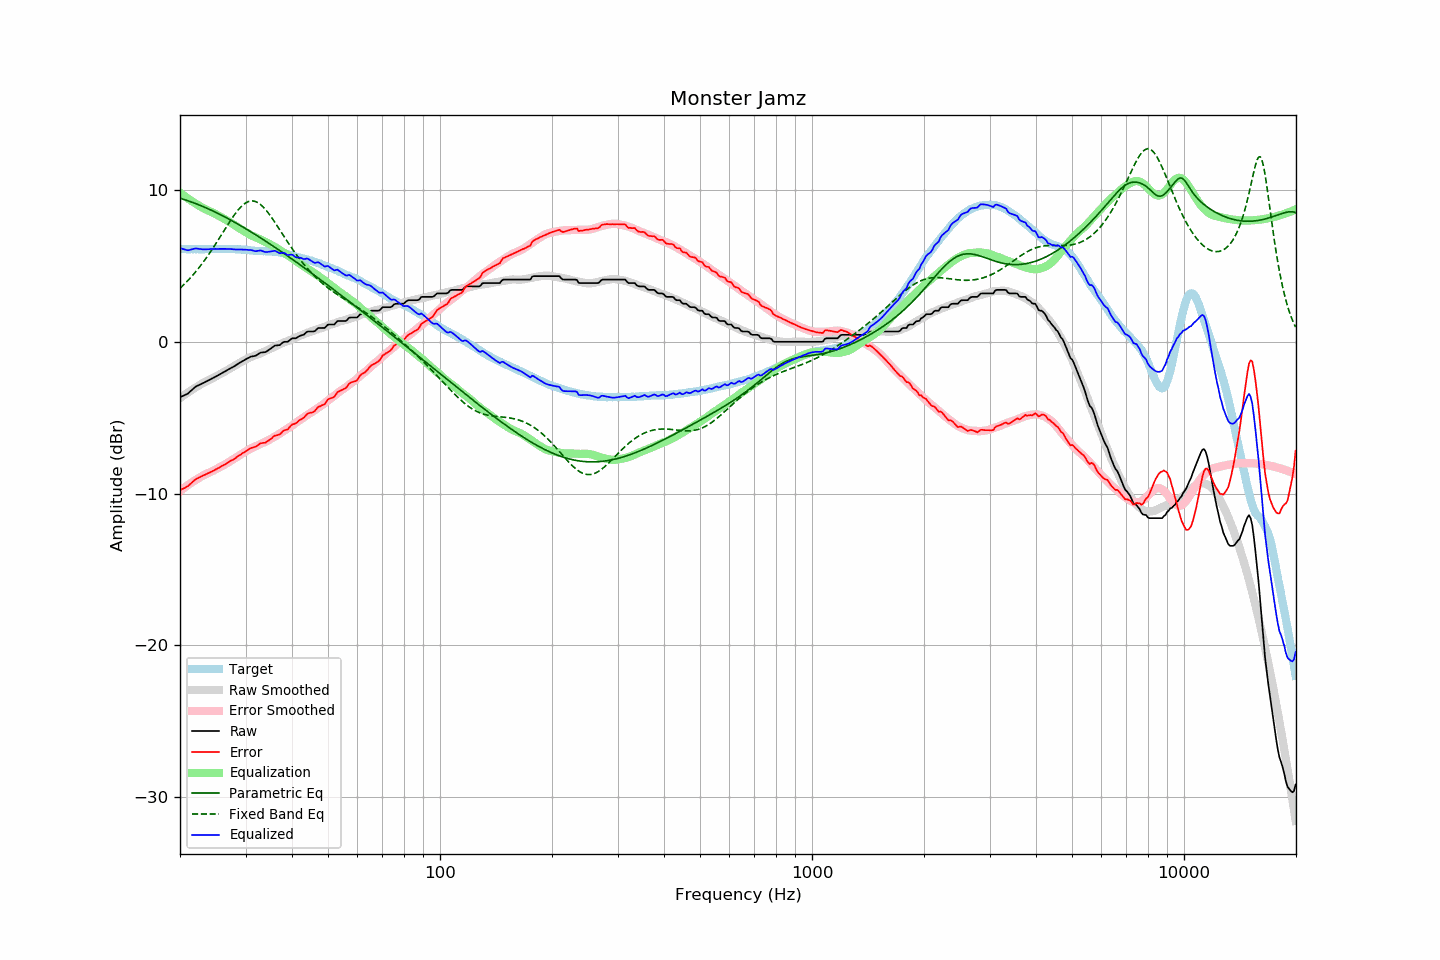

The data file committed next to this chart (first rows):
frequency, raw, error, smoothed, error_smoothed, equalization, parametric_eq, fixed_band_eq, equalized_raw, equalized_smoothed, target
20.00, -3.65, -9.78, -3.71, -9.83, 9.83, 9.46, 3.53, 6.18, 6.12, 6.13
20.20, -3.60, -9.72, -3.63, -9.75, 9.75, 9.43, 3.63, 6.15, 6.12, 6.12
20.40, -3.56, -9.68, -3.56, -9.67, 9.67, 9.40, 3.73, 6.11, 6.11, 6.12
20.61, -3.51, -9.63, -3.48, -9.59, 9.59, 9.36, 3.83, 6.08, 6.11, 6.12
20.81, -3.46, -9.56, -3.41, -9.51, 9.51, 9.33, 3.94, 6.05, 6.11, 6.10
21.02, -3.41, -9.51, -3.33, -9.44, 9.44, 9.29, 4.05, 6.03, 6.10, 6.10
21.23, -3.31, -9.41, -3.26, -9.36, 9.36, 9.25, 4.16, 6.05, 6.10, 6.10
21.44, -3.21, -9.31, -3.19, -9.29, 9.29, 9.22, 4.28, 6.08, 6.10, 6.11
21.66, -3.12, -9.22, -3.13, -9.22, 9.22, 9.18, 4.40, 6.10, 6.10, 6.10
21.87, -3.02, -9.12, -3.06, -9.16, 9.16, 9.14, 4.52, 6.14, 6.10, 6.11
22.09, -2.94, -9.04, -2.99, -9.09, 9.09, 9.10, 4.65, 6.15, 6.10, 6.10
22.31, -2.89, -8.99, -2.93, -9.02, 9.02, 9.06, 4.78, 6.14, 6.10, 6.11
22.54, -2.84, -8.94, -2.86, -8.96, 8.96, 9.01, 4.91, 6.12, 6.10, 6.10
22.76, -2.79, -8.89, -2.80, -8.90, 8.90, 8.97, 5.04, 6.11, 6.10, 6.10
22.99, -2.74, -8.84, -2.73, -8.84, 8.84, 8.93, 5.18, 6.09, 6.10, 6.10
23.22, -2.69, -8.79, -2.67, -8.78, 8.78, 8.88, 5.33, 6.09, 6.10, 6.10
23.45, -2.63, -8.74, -2.62, -8.73, 8.73, 8.83, 5.47, 6.10, 6.11, 6.11
23.69, -2.58, -8.69, -2.57, -8.68, 8.68, 8.79, 5.62, 6.10, 6.11, 6.11
23.92, -2.53, -8.64, -2.52, -8.63, 8.63, 8.74, 5.78, 6.10, 6.11, 6.11
24.16, -2.47, -8.59, -2.47, -8.58, 8.58, 8.69, 5.93, 6.11, 6.11, 6.12
24.40, -2.42, -8.54, -2.41, -8.53, 8.53, 8.64, 6.09, 6.11, 6.12, 6.13
24.65, -2.36, -8.49, -2.36, -8.48, 8.48, 8.59, 6.25, 6.12, 6.12, 6.13
24.89, -2.30, -8.42, -2.30, -8.42, 8.42, 8.54, 6.42, 6.12, 6.12, 6.13
25.14, -2.25, -8.37, -2.24, -8.37, 8.37, 8.49, 6.58, 6.12, 6.12, 6.12
25.39, -2.19, -8.31, -2.19, -8.31, 8.31, 8.44, 6.75, 6.12, 6.12, 6.13
25.65, -2.13, -8.26, -2.13, -8.25, 8.25, 8.38, 6.92, 6.12, 6.12, 6.13
25.91, -2.07, -8.19, -2.07, -8.20, 8.20, 8.33, 7.09, 6.12, 6.12, 6.12
26.16, -2.01, -8.13, -2.01, -8.14, 8.14, 8.28, 7.26, 6.13, 6.12, 6.13
26.43, -1.95, -8.08, -1.95, -8.07, 8.07, 8.22, 7.43, 6.12, 6.12, 6.13
26.69, -1.89, -8.02, -1.89, -8.01, 8.01, 8.17, 7.60, 6.12, 6.12, 6.13
26.96, -1.83, -7.94, -1.83, -7.95, 7.95, 8.11, 7.76, 6.12, 6.12, 6.11
27.23, -1.77, -7.88, -1.77, -7.88, 7.88, 8.05, 7.93, 6.11, 6.11, 6.11
27.50, -1.71, -7.82, -1.71, -7.82, 7.82, 7.99, 8.09, 6.11, 6.11, 6.11
27.77, -1.66, -7.77, -1.65, -7.75, 7.75, 7.94, 8.24, 6.10, 6.11, 6.12
28.05, -1.60, -7.71, -1.58, -7.69, 7.69, 7.88, 8.39, 6.09, 6.10, 6.11
28.33, -1.53, -7.63, -1.52, -7.62, 7.62, 7.82, 8.53, 6.09, 6.10, 6.10
28.62, -1.46, -7.55, -1.45, -7.55, 7.55, 7.76, 8.67, 6.09, 6.09, 6.09
28.90, -1.39, -7.49, -1.39, -7.48, 7.48, 7.70, 8.79, 6.09, 6.09, 6.10
29.19, -1.33, -7.42, -1.33, -7.41, 7.41, 7.63, 8.90, 6.08, 6.08, 6.09
29.48, -1.27, -7.34, -1.28, -7.35, 7.35, 7.57, 9.00, 6.08, 6.07, 6.07
29.78, -1.21, -7.28, -1.22, -7.28, 7.28, 7.51, 9.09, 6.07, 6.06, 6.07
30.08, -1.15, -7.22, -1.16, -7.22, 7.22, 7.45, 9.16, 6.07, 6.06, 6.07
30.38, -1.09, -7.14, -1.11, -7.15, 7.15, 7.38, 9.22, 6.06, 6.04, 6.05
30.68, -1.04, -7.08, -1.06, -7.09, 7.09, 7.32, 9.26, 6.05, 6.04, 6.04
30.99, -0.98, -7.01, -1.01, -7.03, 7.03, 7.25, 9.28, 6.05, 6.03, 6.03
31.30, -0.96, -6.98, -0.97, -6.98, 6.98, 7.19, 9.28, 6.02, 6.02, 6.02
31.61, -0.94, -6.95, -0.93, -6.93, 6.93, 7.12, 9.27, 5.99, 6.01, 6.01
31.93, -0.92, -6.91, -0.89, -6.89, 6.89, 7.06, 9.24, 5.97, 6.00, 5.99
32.24, -0.86, -6.85, -0.85, -6.84, 6.84, 6.99, 9.19, 5.98, 5.99, 6.00
32.57, -0.79, -6.77, -0.81, -6.79, 6.79, 6.92, 9.13, 6.00, 5.99, 5.98
32.89, -0.72, -6.70, -0.76, -6.74, 6.74, 6.86, 9.05, 6.02, 5.98, 5.98
33.22, -0.70, -6.68, -0.71, -6.69, 6.69, 6.79, 8.96, 5.99, 5.98, 5.98
33.55, -0.69, -6.66, -0.67, -6.64, 6.64, 6.72, 8.86, 5.95, 5.97, 5.97
33.89, -0.68, -6.66, -0.62, -6.59, 6.59, 6.65, 8.74, 5.91, 5.97, 5.98
34.23, -0.63, -6.59, -0.58, -6.54, 6.54, 6.58, 8.61, 5.91, 5.97, 5.96
34.57, -0.55, -6.52, -0.52, -6.48, 6.48, 6.51, 8.48, 5.94, 5.96, 5.97
34.92, -0.48, -6.44, -0.47, -6.42, 6.42, 6.44, 8.34, 5.94, 5.96, 5.96
35.27, -0.40, -6.37, -0.42, -6.37, 6.37, 6.37, 8.19, 5.96, 5.95, 5.97
35.62, -0.32, -6.26, -0.37, -6.31, 6.31, 6.30, 8.03, 5.99, 5.94, 5.94
35.97, -0.25, -6.19, -0.32, -6.25, 6.25, 6.23, 7.87, 6.00, 5.93, 5.94
... 635 more rows
